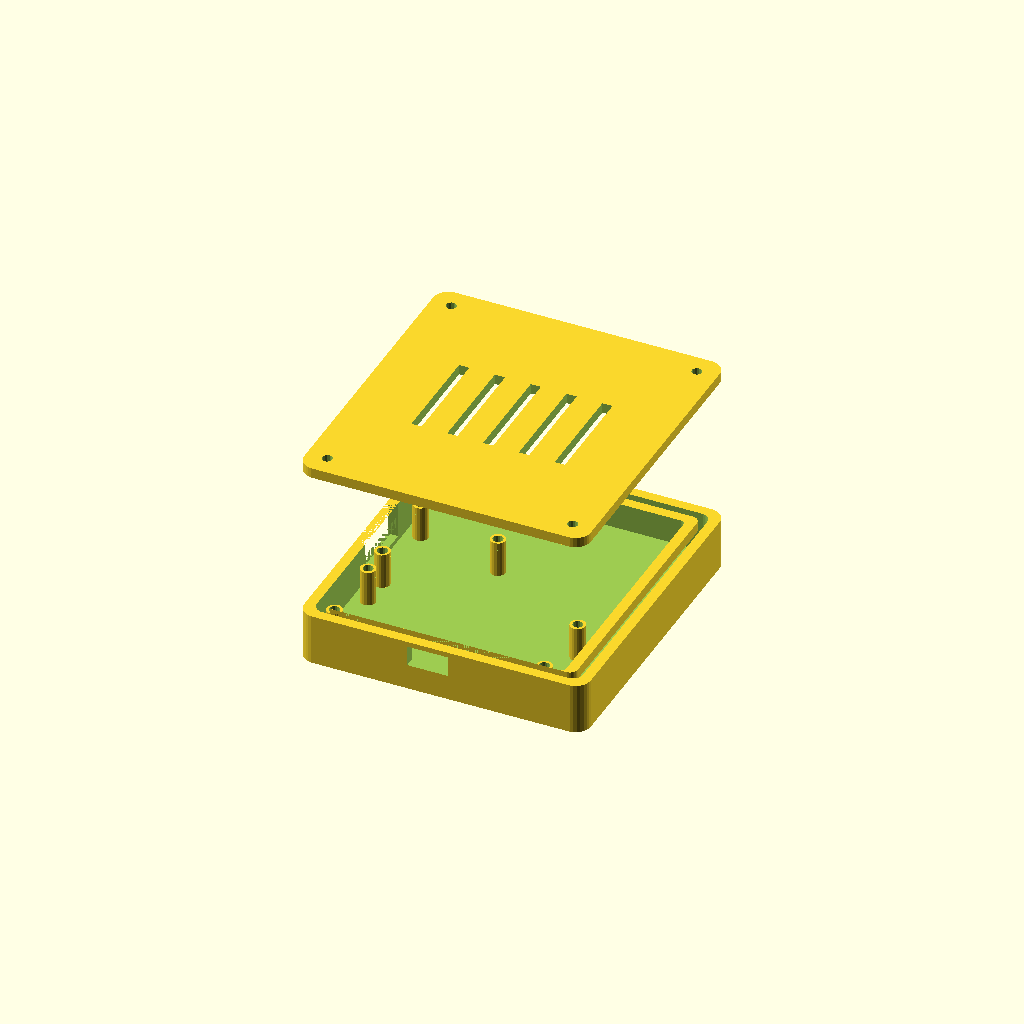
Cell 1 — every parameter at its default value.
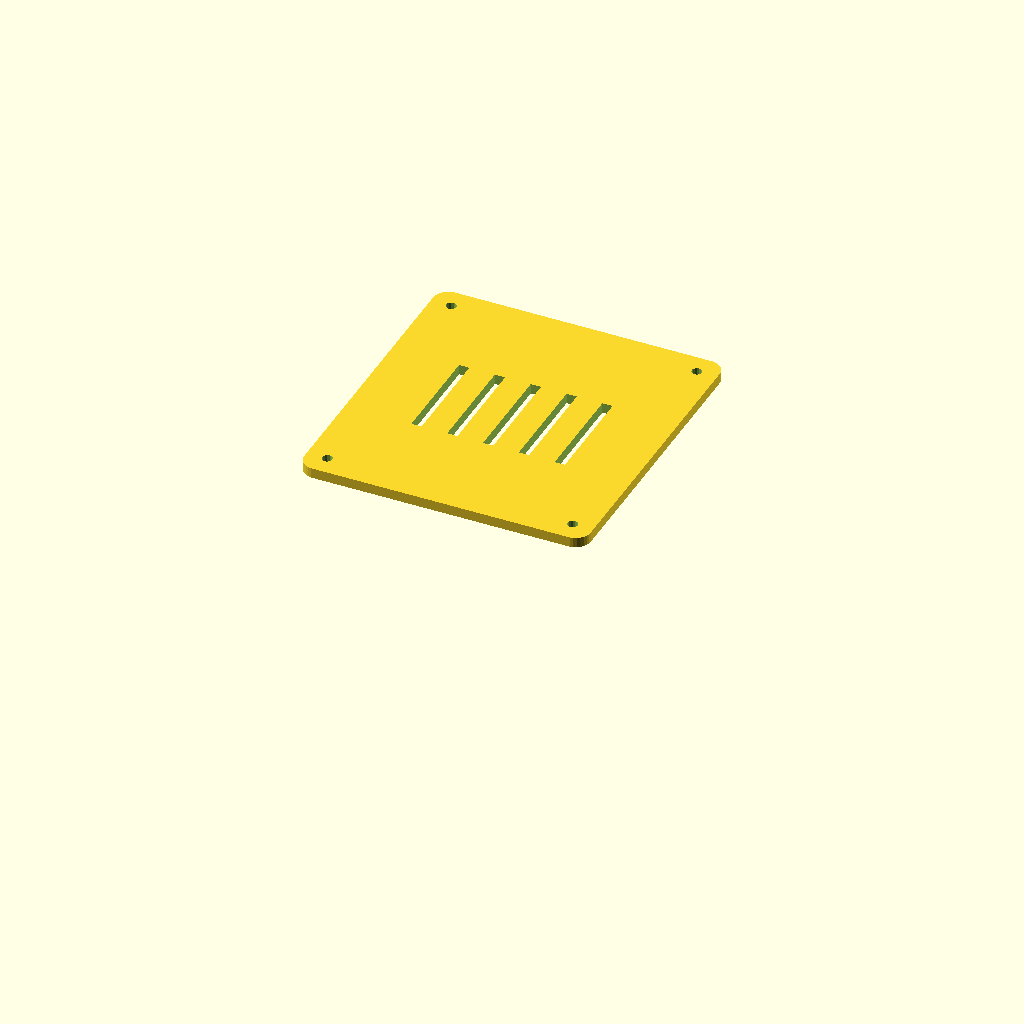
Cell 2: render_bottom = false (everything else at default).
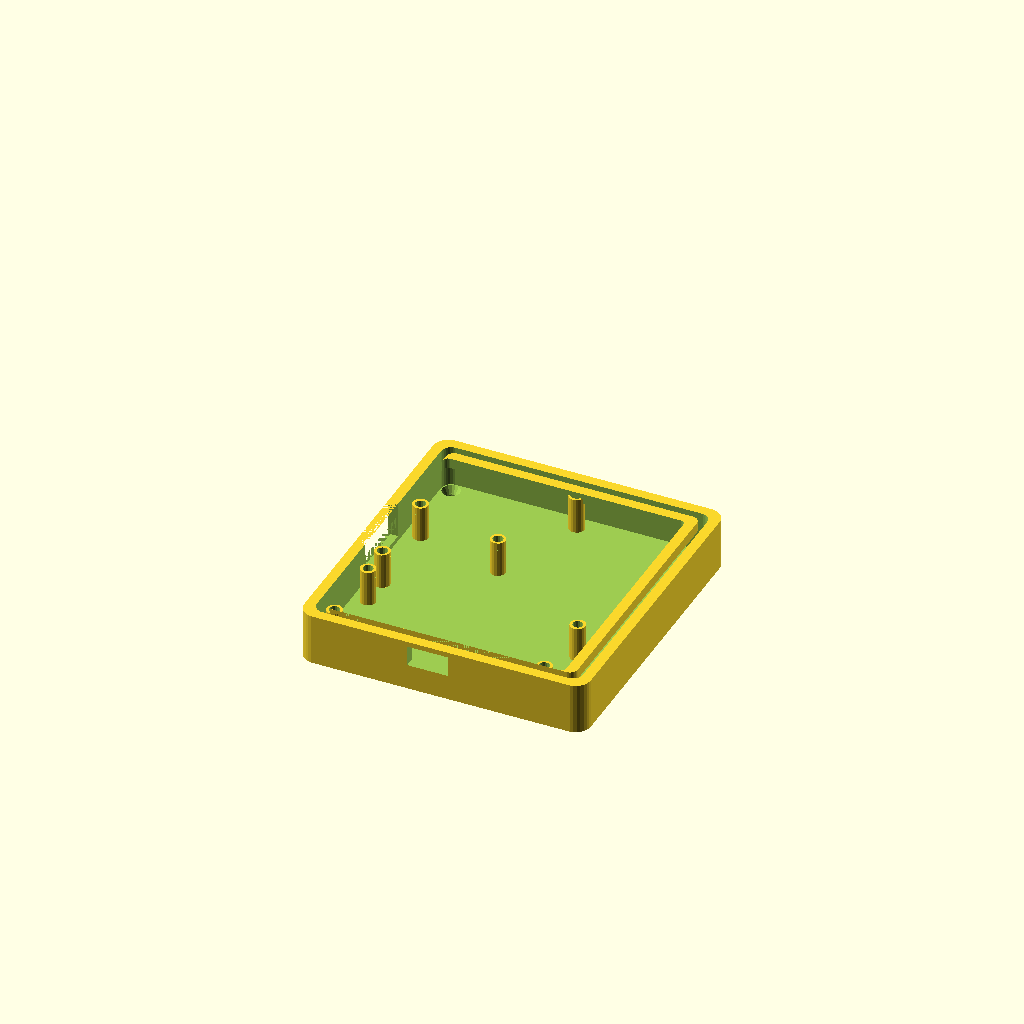
Cell 3: render_lid = false (everything else at default).
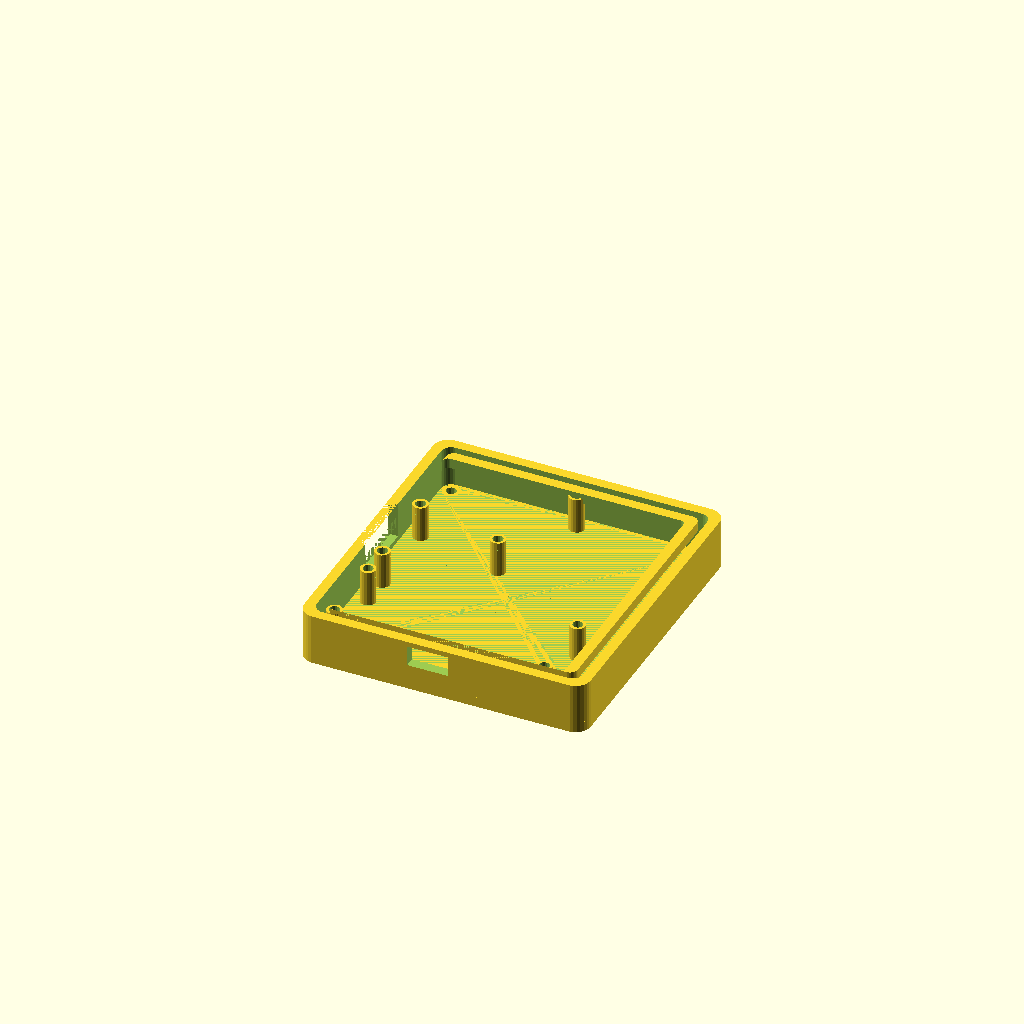
Cell 4 — exploded_view set to false, the other parameters unchanged.
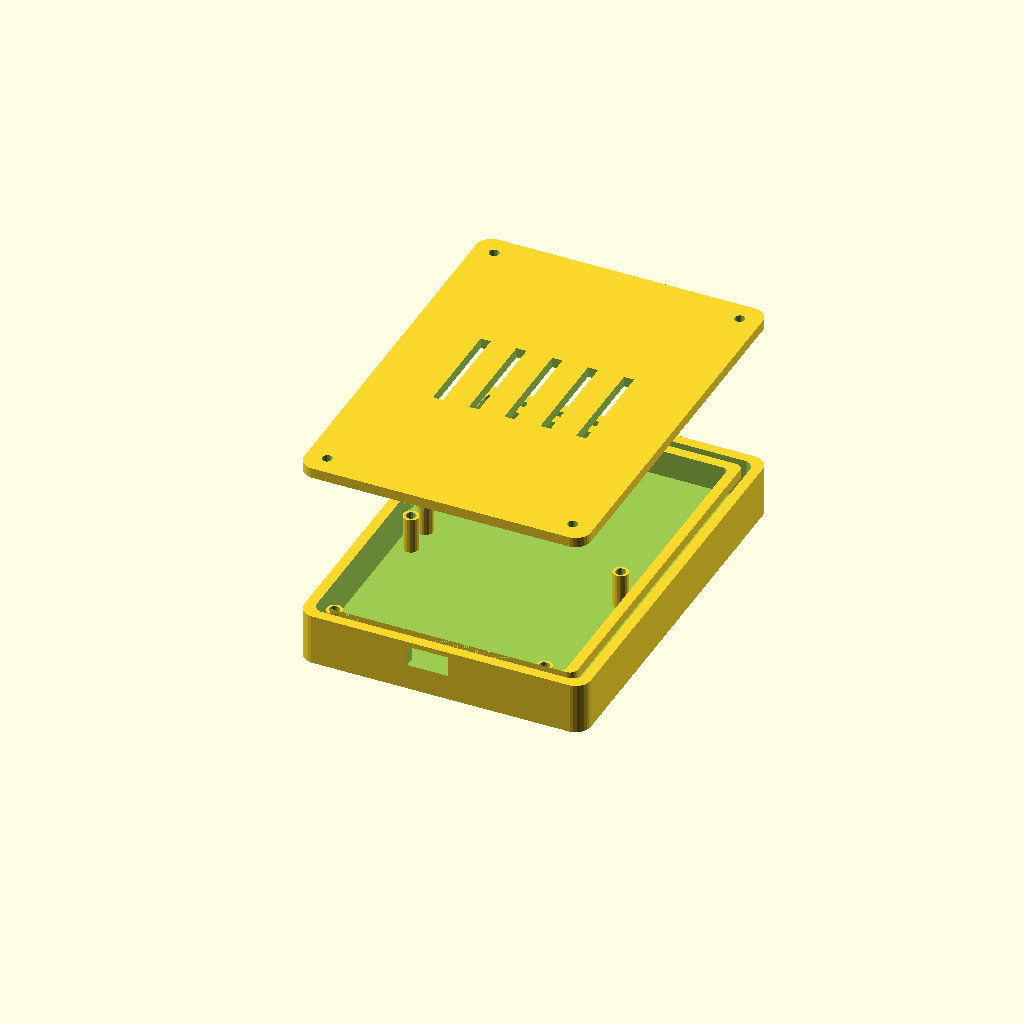
Cell 5: the same model with arduino_width = 36.
One fixed orthographic camera (rotation 55°, 0°, 25°; colour scheme Cornfield) for every cell.
OpenSCAD source file cad/gait_tracker_enclosure.scad:
/*
 * Gait Tracker Enclosure
 *
 * Enclosure for:
 * - Arduino Nano 33 BLE Rev2
 * - MPU-6050 (GY-521 breakout)
 * - MP2636 Power Module (DFRobot DFR0446)
 * - 3.7V 700mAh LiPo Battery
 *
 * To generate STL:
 * 1. Install OpenSCAD (openscad.org)
 * 2. Open this file
 * 3. Press F6 to render
 * 4. File -> Export -> Export as STL
 */

// ============================================================================
// COMPONENT DIMENSIONS (mm)
// ============================================================================

// Arduino Nano 33 BLE Rev2
arduino_length = 45;
arduino_width = 18;
arduino_height = 5;  // PCB thickness + components
arduino_usb_height = 3;
arduino_usb_width = 8;
arduino_usb_depth = 6;

// MPU-6050 GY-521 Breakout
mpu_length = 21;
mpu_width = 16;
mpu_height = 3;

// MP2636 Power Module (DFRobot DFR0446)
mp2636_length = 28;
mp2636_width = 18;
mp2636_height = 4;
mp2636_usb_micro_width = 8;
mp2636_usb_micro_height = 3;
mp2636_usb_a_width = 14;
mp2636_usb_a_height = 7;

// LiPo Battery 700mAh (typical dimensions)
battery_length = 50;
battery_width = 34;
battery_height = 6;

// Enclosure parameters
wall_thickness = 2;
clearance = 1;  // Space around components
mounting_post_diameter = 3;
screw_hole_diameter = 2;
lid_lip = 1.5;

// ============================================================================
// CALCULATED DIMENSIONS
// ============================================================================

internal_length = battery_length + clearance * 2;
internal_width = arduino_width + mp2636_width + mpu_width + clearance * 4;
internal_height = max(arduino_height, mp2636_height, mpu_height, battery_height) + clearance * 2;

box_length = internal_length + wall_thickness * 2;
box_width = internal_width + wall_thickness * 2;
box_height = internal_height + wall_thickness;

// ============================================================================
// MAIN ASSEMBLY
// ============================================================================

// Choose what to render
render_bottom = true;
render_lid = true;
exploded_view = true;
explosion_distance = 30;

if (render_bottom) {
    enclosure_bottom();
}

if (render_lid) {
    translate([0, 0, exploded_view ? box_height + explosion_distance : 0])
        enclosure_lid();
}

// ============================================================================
// ENCLOSURE BOTTOM
// ============================================================================

module enclosure_bottom() {
    difference() {
        // Main box body
        rounded_box(box_length, box_width, box_height, 3);

        // Hollow out interior
        translate([wall_thickness, wall_thickness, wall_thickness])
            rounded_box(internal_length, internal_width, internal_height + 1, 2);

        // Micro-USB access for Arduino (front)
        translate([wall_thickness + clearance + arduino_length/2 - arduino_usb_width/2,
                   -1,
                   wall_thickness + clearance + arduino_height - arduino_usb_height])
            cube([arduino_usb_width, wall_thickness + 2, arduino_usb_height + 1]);

        // Micro-USB access for MP2636 (side)
        translate([-1,
                   wall_thickness + clearance + arduino_width + clearance + mp2636_width/2 - mp2636_usb_micro_width/2,
                   wall_thickness + clearance + mp2636_height - mp2636_usb_micro_height])
            cube([wall_thickness + 2, mp2636_usb_micro_width, mp2636_usb_micro_height + 1]);

        // USB-A access for MP2636 (side)
        translate([-1,
                   wall_thickness + clearance + arduino_width + clearance + mp2636_width/2 - mp2636_usb_a_width/2,
                   wall_thickness + clearance])
            cube([wall_thickness + 2, mp2636_usb_a_width, mp2636_usb_a_height]);

        // Lid screw holes (countersunk)
        corner_screws(countersink=true);
    }

    // Mounting posts for components
    component_mounting_posts();

    // Lid retention lip
    translate([wall_thickness + lid_lip, wall_thickness + lid_lip, box_height - wall_thickness])
        difference() {
            rounded_box(internal_length - lid_lip * 2, internal_width - lid_lip * 2, wall_thickness, 1.5);
            translate([0, 0, -0.5])
                rounded_box(internal_length - lid_lip * 2 - wall_thickness,
                           internal_width - lid_lip * 2 - wall_thickness,
                           wall_thickness + 1, 1);
        }
}

// ============================================================================
// ENCLOSURE LID
// ============================================================================

module enclosure_lid() {
    difference() {
        // Main lid plate
        rounded_box(box_length, box_width, wall_thickness, 3);

        // Screw holes
        corner_screws(countersink=false);

        // Ventilation slots for heat dissipation
        for (i = [0:4]) {
            translate([box_length/2 - 15 + i * 7, box_width/2 - 10, -0.5])
                cube([2, 20, wall_thickness + 1]);
        }
    }
}

// ============================================================================
// COMPONENT MOUNTING POSTS
// ============================================================================

module component_mounting_posts() {
    post_height = internal_height - clearance;

    // Arduino Nano mounting posts (4 corners)
    arduino_x = wall_thickness + clearance;
    arduino_y = wall_thickness + clearance;

    translate([arduino_x + 2, arduino_y + 2, wall_thickness])
        mounting_post(post_height, mounting_post_diameter, screw_hole_diameter);
    translate([arduino_x + arduino_length - 2, arduino_y + 2, wall_thickness])
        mounting_post(post_height, mounting_post_diameter, screw_hole_diameter);
    translate([arduino_x + 2, arduino_y + arduino_width - 2, wall_thickness])
        mounting_post(post_height, mounting_post_diameter, screw_hole_diameter);
    translate([arduino_x + arduino_length - 2, arduino_y + arduino_width - 2, wall_thickness])
        mounting_post(post_height, mounting_post_diameter, screw_hole_diameter);

    // MPU-6050 mounting posts (2 corners)
    mpu_x = wall_thickness + clearance;
    mpu_y = wall_thickness + clearance + arduino_width + clearance * 2;

    translate([mpu_x + 2, mpu_y + 2, wall_thickness])
        mounting_post(post_height, mounting_post_diameter, screw_hole_diameter);
    translate([mpu_x + mpu_length - 2, mpu_y + mpu_width - 2, wall_thickness])
        mounting_post(post_height, mounting_post_diameter, screw_hole_diameter);

    // MP2636 mounting posts (2 corners)
    mp2636_x = wall_thickness + clearance;
    mp2636_y = wall_thickness + clearance + arduino_width + clearance + mpu_width + clearance;

    translate([mp2636_x + 2, mp2636_y + 2, wall_thickness])
        mounting_post(post_height, mounting_post_diameter, screw_hole_diameter);
    translate([mp2636_x + mp2636_length - 2, mp2636_y + mp2636_width - 2, wall_thickness])
        mounting_post(post_height, mounting_post_diameter, screw_hole_diameter);
}

// ============================================================================
// HELPER MODULES
// ============================================================================

module mounting_post(height, diameter, hole_diameter) {
    difference() {
        cylinder(h=height, d=diameter, $fn=20);
        translate([0, 0, -0.5])
            cylinder(h=height + 1, d=hole_diameter, $fn=16);
    }
}

module corner_screws(countersink=false) {
    screw_inset = 4;

    positions = [
        [screw_inset, screw_inset],
        [box_length - screw_inset, screw_inset],
        [screw_inset, box_width - screw_inset],
        [box_length - screw_inset, box_width - screw_inset]
    ];

    for (pos = positions) {
        translate([pos[0], pos[1], -0.5]) {
            cylinder(h=wall_thickness + 1, d=screw_hole_diameter, $fn=16);
            if (countersink) {
                translate([0, 0, wall_thickness - 1])
                    cylinder(h=2, d1=screw_hole_diameter, d2=screw_hole_diameter + 2, $fn=16);
            }
        }
    }
}

module rounded_box(length, width, height, radius) {
    hull() {
        translate([radius, radius, 0])
            cylinder(h=height, r=radius, $fn=30);
        translate([length - radius, radius, 0])
            cylinder(h=height, r=radius, $fn=30);
        translate([radius, width - radius, 0])
            cylinder(h=height, r=radius, $fn=30);
        translate([length - radius, width - radius, 0])
            cylinder(h=height, r=radius, $fn=30);
    }
}

// ============================================================================
// NOTES
// ============================================================================

/*
 * ASSEMBLY INSTRUCTIONS:
 *
 * 1. Print both bottom and lid
 * 2. Use M2 screws (8-10mm length) for mounting components
 * 3. Use M2 screws (6-8mm length) for lid attachment
 * 4. Recommended print settings:
 *    - Layer height: 0.2mm
 *    - Infill: 20%
 *    - Supports: Not needed
 *    - Material: PLA or PETG
 *
 * MODIFICATIONS:
 *
 * To adjust dimensions, modify the component dimensions at the top.
 * To change clearances or wall thickness, modify the enclosure parameters.
 * To disable exploded view, set: exploded_view = false;
 */
Parameter table extracted from the source (name, type, default, range or options):
arduino_length: number, default 45
arduino_width: number, default 18
arduino_height: number, default 5
arduino_usb_height: number, default 3
arduino_usb_width: number, default 8
arduino_usb_depth: number, default 6
mpu_length: number, default 21
mpu_width: number, default 16
mpu_height: number, default 3
mp2636_length: number, default 28
mp2636_width: number, default 18
mp2636_height: number, default 4
mp2636_usb_micro_width: number, default 8
mp2636_usb_micro_height: number, default 3
mp2636_usb_a_width: number, default 14
mp2636_usb_a_height: number, default 7
battery_length: number, default 50
battery_width: number, default 34
battery_height: number, default 6
wall_thickness: number, default 2
clearance: number, default 1
mounting_post_diameter: number, default 3
screw_hole_diameter: number, default 2
lid_lip: number, default 1.5
render_bottom: bool, default true
render_lid: bool, default true
exploded_view: bool, default true
explosion_distance: number, default 30
